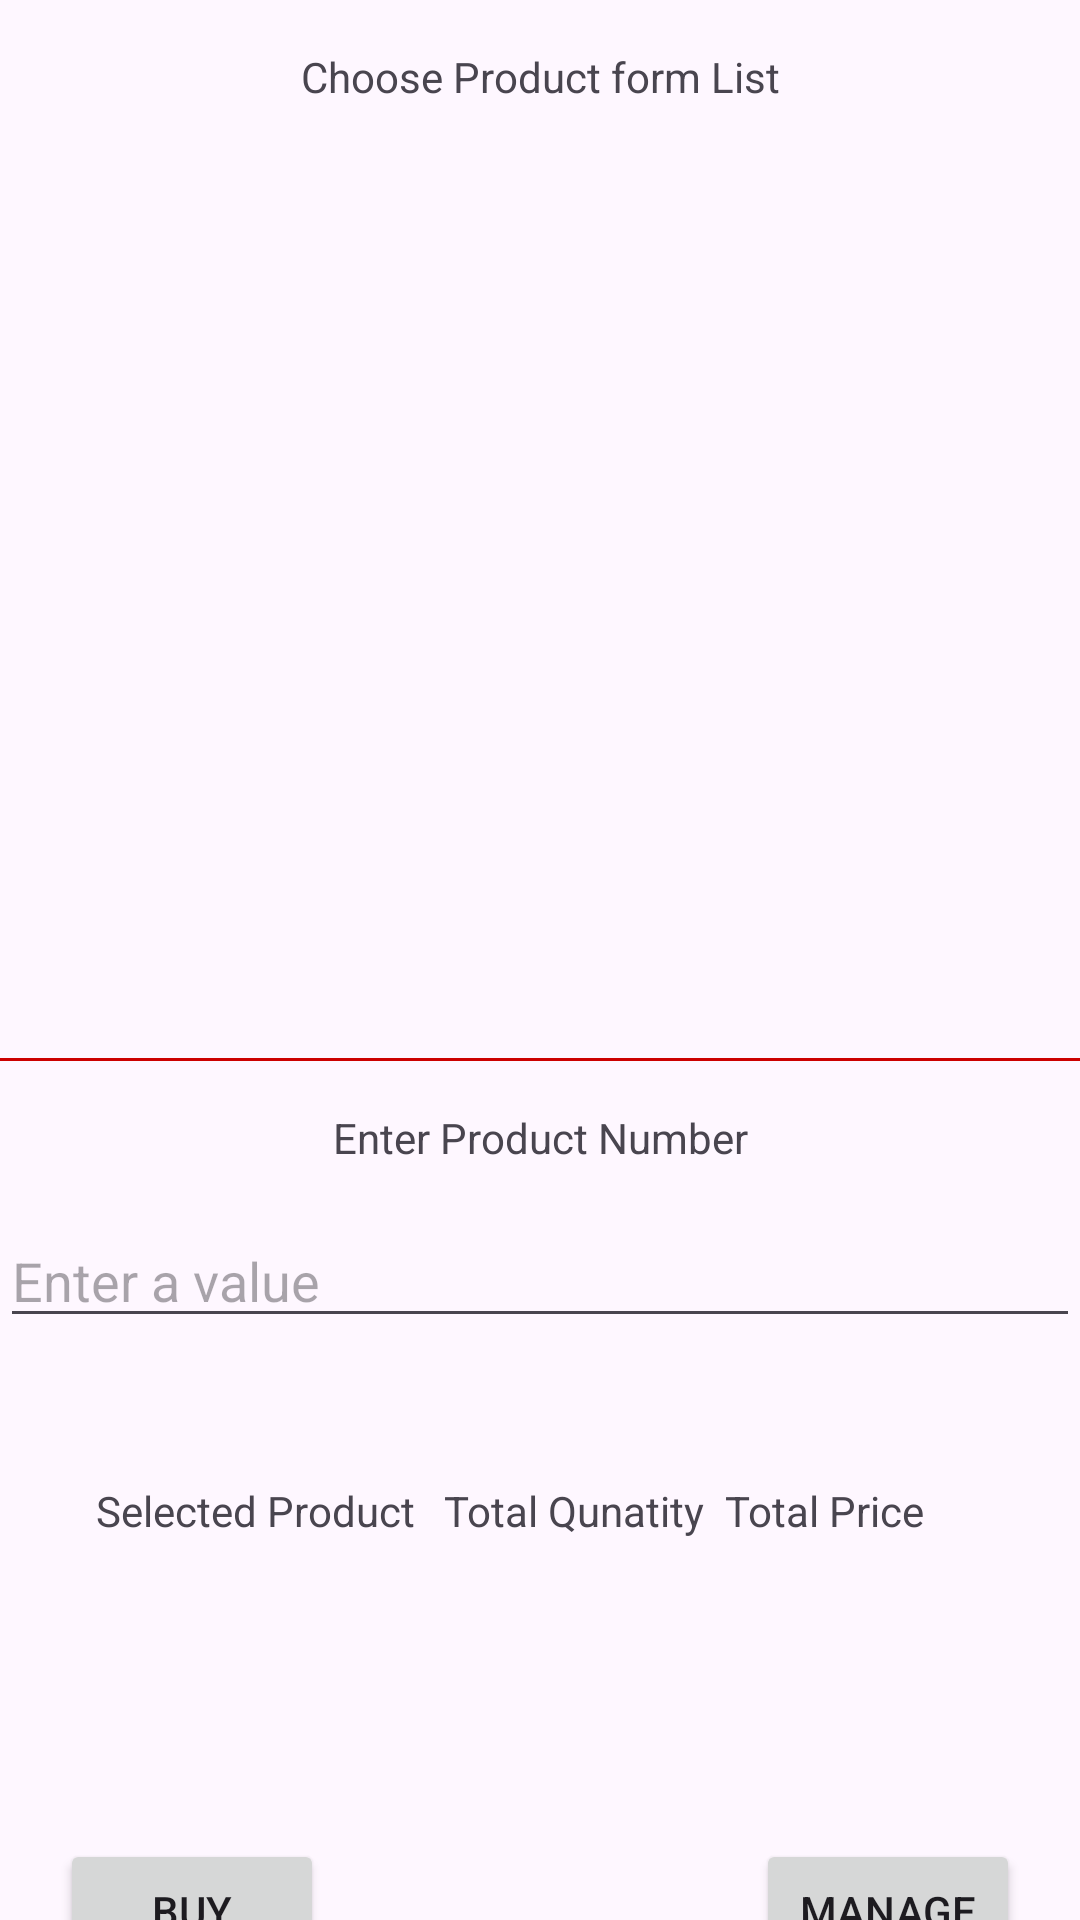

Produce the Android XML layout that renders to this screen, including the resource entries it uses.
<!-- AndroidManifest.xml: application theme Theme.CashRegisterPart1 -->
<!-- res/layout/activity_main.xml -->
<?xml version="1.0" encoding="utf-8"?>
<androidx.constraintlayout.widget.ConstraintLayout xmlns:android="http://schemas.android.com/apk/res/android"
    xmlns:app="http://schemas.android.com/apk/res-auto"
    android:layout_width="match_parent"
    android:layout_height="match_parent">

    <TextView
        android:id="@+id/top_textview"
        android:layout_width="wrap_content"
        android:layout_height="wrap_content"
        android:text="Choose Product form List"
        app:layout_constraintTop_toTopOf="parent"
        app:layout_constraintStart_toStartOf="parent"
        app:layout_constraintEnd_toEndOf="parent"
        android:padding="16dp"
        />

    <ListView
        android:id="@+id/product_listview"
        android:layout_width="0dp"
        android:layout_height="0dp"
        app:layout_constraintTop_toBottomOf="@id/top_textview"
        app:layout_constraintBottom_toTopOf="@id/number_picker"
        app:layout_constraintStart_toStartOf="parent"
        app:layout_constraintEnd_toEndOf="parent"
        app:layout_constraintHeight_percent="0.39"
        />

    <View
        android:id="@+id/divider"
        android:layout_width="match_parent"
        android:layout_height="1dp"
        android:background="@android:color/holo_red_dark"
        app:layout_constraintTop_toBottomOf="@id/product_listview"
        app:layout_constraintStart_toStartOf="parent"
        app:layout_constraintEnd_toEndOf="parent" />

    <TextView
        android:id="@+id/textview_between"
        android:layout_width="wrap_content"
        android:layout_height="wrap_content"
        android:text="Enter Product Number"
        app:layout_constraintTop_toBottomOf="@id/divider"
        app:layout_constraintStart_toStartOf="parent"
        app:layout_constraintEnd_toEndOf="parent"
        android:padding="16dp" />

    <EditText
        android:id="@+id/number_picker"
        android:layout_width="match_parent"
        android:layout_height="wrap_content"
        android:hint="Enter a value"
        android:inputType="text"
        android:imeOptions="actionDone"
        app:layout_constraintTop_toBottomOf="@id/textview_between"
        app:layout_constraintStart_toStartOf="parent"
        app:layout_constraintEnd_toEndOf="parent" />


    <TextView
        android:id="@+id/textviewProductName"
        android:layout_width="wrap_content"
        android:layout_height="wrap_content"
        android:layout_marginStart="32dp"
        android:layout_marginTop="48dp"
        android:text="Selected Product"
        app:layout_constraintStart_toStartOf="parent"
        app:layout_constraintTop_toBottomOf="@id/number_picker" />

    <TextView
        android:id="@+id/textviewQuantity"
        android:layout_width="wrap_content"
        android:layout_height="wrap_content"
        android:layout_marginTop="48dp"
        android:text="Total Qunatity"
        app:layout_constraintEnd_toStartOf="@id/textviewTotalAmount"
        app:layout_constraintHorizontal_bias="0.582"
        app:layout_constraintStart_toEndOf="@id/textviewProductName"
        app:layout_constraintTop_toBottomOf="@id/number_picker" />

    <TextView
        android:id="@+id/textviewTotalAmount"
        android:layout_width="wrap_content"
        android:layout_height="wrap_content"
        android:layout_marginTop="48dp"
        android:layout_marginEnd="52dp"
        android:text="Total Price"
        app:layout_constraintEnd_toEndOf="parent"
        app:layout_constraintTop_toBottomOf="@id/number_picker" />

    <Button
        android:id="@+id/buttonOk"
        android:layout_width="wrap_content"
        android:layout_height="wrap_content"
        android:layout_marginTop="100dp"
        android:layout_marginStart="20dp"
        android:text="Buy"
        app:layout_constraintStart_toStartOf="parent"
        app:layout_constraintTop_toBottomOf="@id/textviewProductName" />

    <Button
        android:id="@+id/buttonCancel"
        android:layout_width="wrap_content"
        android:layout_height="wrap_content"
        android:layout_marginTop="100dp"
        android:layout_marginEnd="20dp"
        android:text="Manage"
        app:layout_constraintEnd_toEndOf="parent"
        app:layout_constraintTop_toBottomOf="@id/textviewProductName" />

</androidx.constraintlayout.widget.ConstraintLayout>
<!-- resources referenced by this layout -->
<resources>
  <style name="Theme.CashRegisterPart1" parent="Base.Theme.CashRegisterPart1" />
  <style name="Base.Theme.CashRegisterPart1" parent="Theme.Material3.DayNight.NoActionBar">
          
          
      </style>
</resources>
